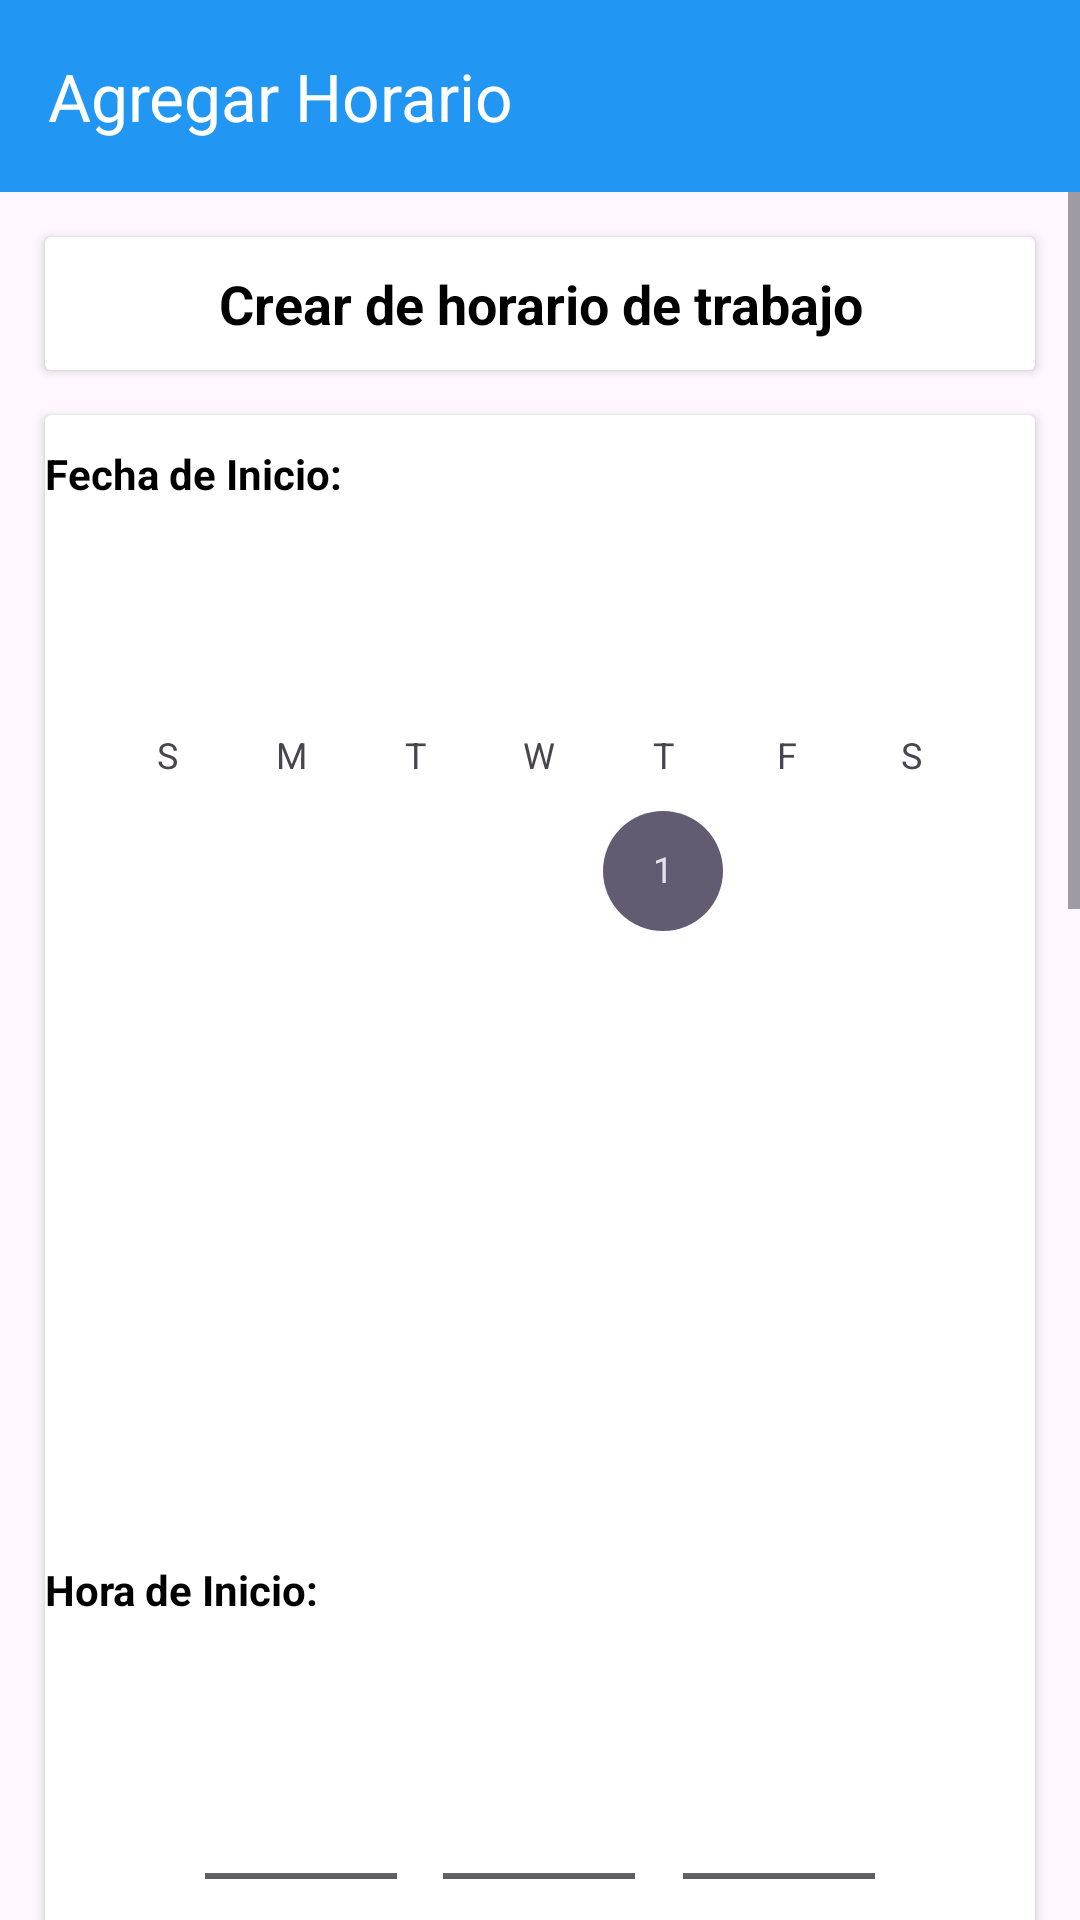

Write the Android layout XML for this screen, with the resource values it uses.
<!-- AndroidManifest.xml: application theme Theme.DataReflix -->
<!-- res/layout/activity_add_horario.xml -->
<?xml version="1.0" encoding="utf-8"?>
<RelativeLayout xmlns:android="http://schemas.android.com/apk/res/android"
    xmlns:app="http://schemas.android.com/apk/res-auto"
    xmlns:tools="http://schemas.android.com/tools"
    android:layout_width="match_parent"
    android:layout_height="match_parent"
    tools:context=".Horarios.Add_horario">

    <androidx.appcompat.widget.Toolbar
        android:id="@+id/toolbar"
        android:layout_width="match_parent"
        android:layout_height="wrap_content"
        android:background="?attr/colorPrimary"
        android:minHeight="?attr/actionBarSize"
        android:theme="?attr/actionBarTheme"
        app:title="Agregar Horario"
        app:titleTextColor="#FFFFFF"
        app:navigationIcon="@drawable/baseline_chevron_left_24"
        />

    <ScrollView
        android:layout_width="match_parent"
        android:layout_height="match_parent"
        android:layout_below="@id/toolbar"
        >

        <LinearLayout
            android:layout_width="match_parent"
            android:layout_height="wrap_content"
            android:orientation="vertical"
            >

            <androidx.cardview.widget.CardView
                android:layout_width="match_parent"
                android:layout_height="wrap_content"
                android:layout_marginLeft="15dp"
                android:layout_marginRight="15dp"
                android:layout_marginTop="15dp">

                <TextView
                    android:layout_width="match_parent"
                    android:layout_height="wrap_content"
                    android:text="Crear de horario de trabajo"
                    android:gravity="center"
                    android:textSize="18sp"
                    android:textStyle="bold"
                    android:padding="10dp"
                    >

                </TextView>

            </androidx.cardview.widget.CardView>

            <androidx.cardview.widget.CardView
                android:layout_width="match_parent"
                android:layout_height="match_parent"
                android:layout_marginLeft="15dp"
                android:layout_marginRight="15dp"
                android:layout_marginBottom="10dp"
                android:layout_marginTop="15dp"
                >

                <LinearLayout
                    android:layout_width="match_parent"
                    android:layout_height="match_parent"
                    android:orientation="vertical">

                    <TextView
                        android:layout_width="match_parent"
                        android:layout_height="wrap_content"
                        android:text="Fecha de Inicio:"
                        android:textStyle="bold"
                        android:layout_marginBottom="5dp"
                        android:layout_marginTop="10dp"
                        />

                    <CalendarView
                        android:id="@+id/fecha_inicio"
                        android:layout_width="match_parent"
                        android:layout_height="wrap_content"
                        >

                    </CalendarView>

                    <TextView
                        android:layout_width="match_parent"
                        android:layout_height="wrap_content"
                        android:text="Hora de Inicio:"
                        android:textStyle="bold"
                        android:layout_marginBottom="5dp"
                        android:layout_marginTop="10dp"
                        />

                    <TimePicker
                        android:layout_width="match_parent"
                        android:layout_height="wrap_content"
                        android:timePickerMode="spinner"
                        android:id="@+id/hora_inicio"
                        android:layout_marginBottom="10dp"
                        >

                    </TimePicker>

                    <TextView
                        android:layout_width="match_parent"
                        android:layout_height="wrap_content"
                        android:text="Fecha de Fin:"
                        android:textStyle="bold"
                        android:layout_marginBottom="5dp"
                        />

                    <CalendarView
                        android:id="@+id/fecha_fin"
                        android:layout_width="match_parent"
                        android:layout_height="wrap_content"
                        android:layout_marginBottom="10dp">

                    </CalendarView>

                    <TextView
                        android:layout_width="match_parent"
                        android:layout_height="wrap_content"
                        android:text="Hora de Fin:"
                        android:textStyle="bold"
                        android:layout_marginBottom="5dp"
                        />

                    <TimePicker
                        android:layout_width="match_parent"
                        android:layout_height="wrap_content"
                        android:timePickerMode="spinner"
                        android:id="@+id/hora_fin"
                        >

                    </TimePicker>


                </LinearLayout>

            </androidx.cardview.widget.CardView>

            <Button
                android:id="@+id/btn_add_horario"
                android:layout_width="match_parent"
                android:layout_height="wrap_content"
                android:layout_marginLeft="15dp"
                android:layout_marginRight="15dp"
                android:layout_marginBottom="10dp"
                android:backgroundTint="@color/success"
                android:padding="15dp"
                android:textColor="@color/white"
                android:text="Crear Horario"
                android:textSize="20sp" />

        </LinearLayout>

    </ScrollView>

</RelativeLayout>
<!-- resources referenced by this layout -->
<resources>
  <color name="success">#4CAF50</color>
  <color name="white">#FFFFFFFF</color>
  <style name="Theme.DataReflix" parent="Base.Theme.DataReflix" />
  <style name="Base.Theme.DataReflix" parent="Theme.Material3.Light.NoActionBar">
          
          
          <item name="colorPrimary">@color/proyecto_light</item>
          <item name="android:textColorPrimary">@color/white</item>
          <item name="android:textColor">@color/black</item>
  
      </style>
  <color name="proyecto_light">#2196F3</color>
  <color name="black">#FF000000</color>
</resources>
